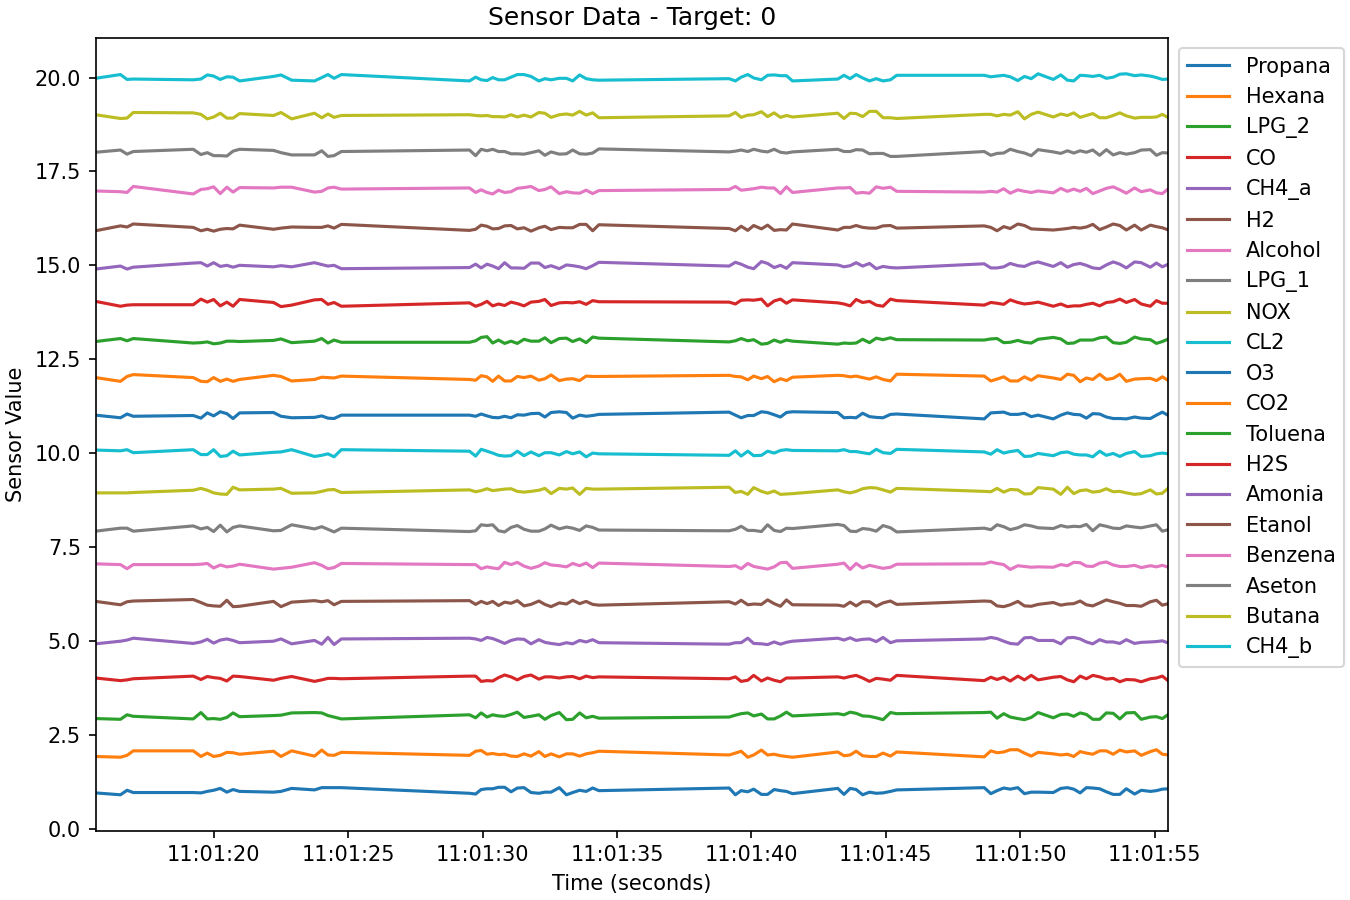

The file beside this chart, header and first rows:
Time, Propana, Hexana, LPG_2, CO, CH4_a, H2, Alcohol, LPG_1, NOX, CL2, O3, CO2, Toluena, H2S, Amonia, Etanol, Benzena, Aseton, Butana, CH4_b, Target
2024-06-28 11:01:15.603242, 0.95, 1.92, 2.93, 4.01, 4.92, 6.05, 7.05, 7.92, 8.94, 10.08, 11.01, 12.01, 12.97, 14.04, 14.9, 15.92, 16.98, 18.01, 19.01, 19.98, 0
2024-06-28 11:01:16.530377, 0.9, 1.9, 2.91, 3.94, 4.99, 5.96, 7.03, 8.0, 8.94, 10.06, 10.94, 11.91, 13.05, 13.91, 14.98, 16.05, 16.96, 18.07, 18.91, 20.08, 0
2024-06-28 11:01:16.775036, 1.02, 1.95, 3.03, 3.96, 5.02, 6.04, 6.92, 8.0, 8.94, 10.09, 11.04, 12.04, 12.99, 13.94, 14.9, 16.02, 16.94, 17.96, 18.92, 19.95, 0
2024-06-28 11:01:17.006283, 0.96, 2.07, 2.99, 3.99, 5.07, 6.06, 7.03, 7.92, 8.95, 10.01, 10.98, 12.09, 13.05, 13.95, 14.95, 16.1, 17.1, 18.03, 19.07, 19.96, 0
2024-06-28 11:01:19.237492, 0.96, 2.07, 2.92, 4.06, 4.93, 6.1, 7.03, 8.06, 9.01, 10.09, 11.0, 12.01, 12.93, 13.95, 15.06, 16.01, 16.9, 18.09, 19.06, 19.94, 0
2024-06-28 11:01:19.522971, 0.95, 1.92, 3.09, 3.97, 4.97, 6.02, 7.04, 7.98, 9.06, 9.96, 10.93, 11.91, 12.94, 14.1, 15.07, 15.92, 17.02, 17.95, 19.02, 19.96, 0
2024-06-28 11:01:19.760627, 0.99, 2.01, 2.92, 4.05, 5.04, 5.95, 7.06, 8.02, 9.01, 9.96, 11.07, 11.9, 12.96, 14.02, 14.98, 15.96, 17.04, 18.0, 18.9, 20.07, 0
2024-06-28 11:01:19.996551, 1.02, 1.92, 2.93, 4.02, 4.94, 5.93, 6.94, 7.91, 8.94, 10.09, 10.99, 12.01, 12.91, 14.09, 15.07, 15.91, 17.09, 17.92, 18.95, 20.04, 0
2024-06-28 11:01:20.242972, 1.07, 1.95, 2.91, 4.0, 5.02, 5.92, 7.02, 8.08, 8.91, 9.91, 11.1, 11.91, 12.93, 13.92, 14.97, 15.96, 16.91, 17.92, 19.05, 19.95, 0
2024-06-28 11:01:20.487507, 0.97, 2.03, 2.96, 3.93, 5.05, 6.08, 6.97, 7.9, 8.9, 9.93, 11.05, 11.97, 12.98, 14.02, 15.0, 15.98, 17.08, 17.91, 18.92, 20.02, 0
2024-06-28 11:01:20.718482, 1.04, 2.02, 3.08, 4.06, 5.01, 5.91, 6.99, 8.02, 9.09, 10.05, 10.92, 11.91, 12.98, 13.91, 14.95, 15.97, 16.95, 18.04, 18.92, 20.01, 0
2024-06-28 11:01:20.962162, 0.99, 1.98, 2.98, 4.05, 4.95, 5.92, 7.04, 8.06, 9.02, 9.95, 11.07, 11.96, 12.97, 14.09, 15.0, 16.07, 17.07, 18.09, 19.04, 19.91, 0
2024-06-28 11:01:22.224618, 0.97, 2.06, 3.01, 3.95, 4.99, 6.05, 6.91, 7.93, 9.04, 10.02, 11.08, 12.07, 13.0, 14.01, 14.96, 15.96, 17.06, 18.06, 18.99, 20.03, 0
2024-06-28 11:01:22.500692, 0.99, 1.92, 3.02, 4.0, 5.05, 5.91, 6.93, 7.94, 9.06, 10.03, 10.98, 12.04, 13.04, 13.9, 14.99, 15.99, 17.08, 18.0, 19.07, 20.07, 0
2024-06-28 11:01:22.897265, 1.07, 2.07, 3.08, 4.05, 4.92, 6.03, 6.96, 8.09, 8.93, 10.09, 10.94, 11.92, 12.94, 13.94, 14.96, 16.02, 17.08, 17.94, 18.9, 19.93, 0
2024-06-28 11:01:23.748640, 1.03, 1.93, 3.09, 3.92, 5.01, 6.07, 7.08, 7.98, 8.94, 9.91, 10.95, 11.96, 12.98, 14.08, 15.07, 16.01, 16.95, 17.94, 19.05, 19.91, 0
2024-06-28 11:01:24.018255, 1.09, 2.09, 3.08, 3.96, 4.91, 6.04, 7.01, 8.04, 8.98, 9.94, 10.99, 12.02, 13.05, 14.09, 15.02, 16.01, 16.97, 18.05, 18.93, 20.0, 0
2024-06-28 11:01:24.248003, 1.09, 1.96, 3.01, 4.0, 5.09, 6.07, 6.92, 7.97, 9.02, 9.98, 10.93, 12.01, 12.93, 13.96, 14.98, 16.05, 17.06, 17.9, 19.03, 20.08, 0
2024-06-28 11:01:24.475942, 1.09, 1.95, 2.97, 4.0, 4.9, 5.96, 6.95, 7.9, 9.03, 9.9, 10.92, 12.0, 13.01, 14.01, 15.0, 15.99, 17.08, 17.92, 18.94, 19.98, 0
2024-06-28 11:01:24.747406, 1.09, 2.03, 2.92, 3.99, 5.05, 6.05, 7.06, 8.0, 8.95, 10.09, 11.01, 12.05, 12.95, 13.91, 14.91, 16.09, 17.03, 18.03, 18.99, 20.08, 0
2024-06-28 11:01:29.514646, 0.94, 1.95, 3.03, 4.06, 5.07, 6.07, 7.03, 7.91, 9.02, 10.05, 11.01, 11.96, 12.95, 14.0, 14.94, 15.93, 17.06, 18.07, 19.01, 19.91, 0
2024-06-28 11:01:29.742116, 0.92, 2.06, 2.95, 4.06, 5.05, 5.97, 7.03, 7.93, 8.97, 9.92, 10.98, 11.94, 12.99, 13.91, 15.03, 15.96, 16.94, 17.92, 18.99, 20.01, 0
2024-06-28 11:01:29.948540, 1.04, 2.08, 3.08, 3.92, 5.01, 6.05, 6.92, 8.09, 9.0, 10.1, 11.04, 12.06, 13.08, 13.96, 14.93, 16.07, 17.01, 18.09, 18.98, 19.94, 0
2024-06-28 11:01:30.165375, 1.06, 1.98, 2.97, 3.94, 5.09, 5.99, 6.97, 8.07, 9.05, 10.05, 10.99, 12.03, 13.1, 14.04, 15.03, 16.04, 16.94, 18.05, 18.99, 19.92, 0
2024-06-28 11:01:30.376643, 1.06, 2.0, 3.03, 3.93, 5.06, 6.05, 6.94, 8.09, 9.0, 10.0, 10.95, 11.91, 12.93, 13.92, 14.98, 15.97, 16.9, 18.09, 18.96, 20.0, 0
2024-06-28 11:01:30.594616, 1.1, 1.97, 3.0, 4.02, 5.0, 5.94, 6.92, 7.93, 9.02, 9.94, 10.94, 12.05, 13.01, 13.97, 14.91, 15.98, 17.0, 18.03, 18.96, 19.94, 0
2024-06-28 11:01:30.821383, 1.1, 1.98, 2.99, 4.09, 4.93, 6.03, 7.09, 7.9, 9.04, 9.92, 10.98, 11.92, 12.92, 13.93, 15.07, 16.05, 16.94, 18.03, 18.95, 19.94, 0
2024-06-28 11:01:31.060402, 0.98, 1.93, 3.04, 4.04, 5.01, 6.0, 7.03, 8.02, 9.05, 9.93, 10.94, 11.92, 12.98, 14.02, 14.93, 16.06, 16.96, 17.97, 19.01, 20.01, 0
2024-06-28 11:01:31.293918, 1.08, 1.92, 3.1, 3.96, 5.05, 6.07, 7.09, 8.07, 8.98, 10.05, 11.02, 12.04, 12.92, 13.98, 14.93, 15.97, 17.05, 17.97, 18.95, 20.08, 0
2024-06-28 11:01:31.542833, 1.09, 1.99, 2.96, 4.05, 5.04, 5.93, 6.99, 7.97, 8.96, 9.93, 11.01, 12.01, 13.03, 13.92, 14.92, 16.0, 17.07, 17.96, 19.0, 20.08, 0
2024-06-28 11:01:31.801071, 0.96, 1.93, 2.99, 4.09, 4.92, 5.97, 6.93, 7.92, 8.98, 10.03, 11.05, 12.05, 12.98, 14.02, 15.06, 15.91, 17.1, 18.0, 18.95, 20.03, 0
2024-06-28 11:01:32.095751, 0.94, 2.05, 3.03, 3.98, 5.03, 6.06, 6.99, 7.92, 9.01, 9.93, 11.06, 11.94, 12.98, 14.04, 15.06, 16.0, 16.99, 18.05, 19.07, 19.91, 0
2024-06-28 11:01:32.318335, 0.97, 1.92, 2.91, 4.04, 4.96, 5.97, 7.08, 7.98, 9.06, 10.01, 10.96, 11.98, 13.07, 14.09, 14.94, 16.04, 17.02, 17.93, 19.05, 19.97, 0
2024-06-28 11:01:32.548469, 0.97, 1.99, 3.01, 4.04, 4.93, 5.91, 7.02, 8.08, 8.92, 10.01, 11.08, 12.08, 12.94, 13.93, 14.99, 15.95, 17.09, 18.02, 18.94, 19.94, 0
2024-06-28 11:01:32.854546, 1.09, 1.91, 3.09, 4.01, 4.9, 6.01, 7.0, 7.98, 9.06, 9.95, 11.1, 11.93, 13.05, 14.0, 14.91, 16.01, 16.91, 17.96, 19.01, 19.98, 0
2024-06-28 11:01:33.120711, 0.9, 1.99, 2.9, 4.04, 4.95, 5.98, 6.97, 8.03, 9.04, 10.04, 11.08, 11.97, 13.06, 14.01, 15.01, 16.0, 16.96, 17.97, 19.03, 19.98, 0
2024-06-28 11:01:33.353138, 0.96, 1.99, 2.91, 4.05, 4.92, 6.08, 7.06, 8.0, 9.07, 9.98, 10.93, 11.98, 12.97, 14.0, 14.99, 16.0, 16.93, 18.07, 19.0, 19.91, 0
2024-06-28 11:01:33.611151, 1.02, 1.93, 3.08, 3.99, 5.01, 5.99, 7.0, 7.94, 8.9, 10.03, 11.01, 11.93, 13.04, 14.03, 14.96, 16.09, 16.92, 17.97, 19.1, 20.07, 0
2024-06-28 11:01:33.853315, 0.99, 1.99, 2.95, 4.06, 4.97, 6.05, 7.07, 8.06, 9.06, 9.9, 10.98, 12.05, 12.94, 13.96, 14.91, 16.09, 17.0, 17.96, 19.0, 19.97, 0
2024-06-28 11:01:34.096870, 1.08, 2.02, 2.99, 4.02, 5.03, 5.97, 6.95, 8.02, 9.04, 10.0, 11.0, 12.04, 13.09, 14.06, 14.99, 15.92, 16.91, 17.99, 19.06, 19.94, 0
2024-06-28 11:01:34.328601, 1.01, 2.06, 2.94, 4.04, 4.95, 5.95, 7.07, 7.95, 9.04, 9.98, 11.03, 12.04, 13.06, 14.03, 15.08, 16.08, 16.99, 18.1, 18.93, 19.93, 0
2024-06-28 11:01:39.173237, 1.08, 1.96, 2.97, 3.99, 4.91, 6.04, 6.98, 7.93, 9.09, 9.94, 11.09, 12.07, 12.96, 14.02, 14.98, 15.98, 17.02, 18.02, 18.98, 19.97, 0
2024-06-28 11:01:39.405173, 0.9, 2.01, 3.02, 4.04, 4.95, 5.98, 7.0, 7.97, 8.95, 10.06, 11.01, 12.04, 12.99, 13.97, 15.08, 15.92, 17.1, 18.04, 19.07, 19.91, 0
2024-06-28 11:01:39.619853, 1.01, 2.06, 3.06, 3.92, 4.95, 6.08, 6.92, 8.05, 8.98, 9.92, 10.94, 12.03, 13.05, 14.07, 15.03, 16.04, 17.0, 18.07, 18.94, 20.01, 0
2024-06-28 11:01:39.866523, 0.98, 1.9, 3.08, 3.95, 5.07, 5.96, 7.06, 7.94, 8.9, 10.05, 11.0, 11.95, 12.99, 14.08, 14.95, 15.93, 17.02, 18.03, 19.0, 20.08, 0
2024-06-28 11:01:40.086130, 1.05, 1.96, 3.0, 4.08, 4.93, 5.98, 6.98, 7.94, 9.08, 9.93, 11.0, 12.05, 13.02, 14.07, 14.91, 16.06, 17.04, 18.09, 19.01, 19.99, 0
2024-06-28 11:01:40.374188, 0.91, 2.09, 3.05, 3.93, 4.92, 5.97, 6.94, 7.91, 8.98, 9.94, 11.1, 11.98, 12.9, 14.1, 15.1, 15.97, 17.08, 18.04, 19.09, 19.94, 0
2024-06-28 11:01:40.602918, 0.91, 1.96, 2.92, 4.01, 4.9, 6.09, 6.91, 8.09, 8.93, 10.05, 11.08, 12.04, 12.92, 13.92, 15.05, 16.07, 17.06, 18.02, 18.96, 20.06, 0
2024-06-28 11:01:40.847896, 1.04, 1.98, 2.92, 3.95, 4.97, 5.99, 6.97, 7.94, 8.99, 10.0, 11.02, 11.9, 13.01, 14.05, 14.94, 15.93, 17.06, 18.09, 19.06, 20.07, 0
2024-06-28 11:01:41.082360, 1.01, 1.94, 3.0, 3.91, 4.91, 5.92, 7.08, 7.91, 8.9, 10.07, 10.96, 11.98, 12.95, 14.1, 15.0, 15.95, 16.91, 18.01, 18.94, 20.05, 0
2024-06-28 11:01:41.305168, 0.99, 1.92, 3.1, 4.01, 4.96, 6.09, 7.09, 8.0, 8.91, 10.09, 11.08, 11.93, 13.01, 13.99, 14.92, 15.94, 17.09, 17.99, 18.99, 20.05, 0
2024-06-28 11:01:41.529074, 0.93, 1.9, 3.0, 4.01, 4.99, 5.96, 6.93, 7.99, 8.92, 10.07, 11.1, 12.02, 12.98, 14.08, 15.07, 16.1, 16.94, 18.02, 18.95, 19.91, 0
2024-06-28 11:01:43.214022, 1.07, 2.04, 3.06, 4.04, 5.07, 5.95, 7.04, 8.1, 9.02, 10.06, 11.08, 12.07, 12.9, 14.0, 15.01, 15.94, 17.06, 18.09, 19.05, 19.96, 0
2024-06-28 11:01:43.445432, 0.91, 1.94, 3.03, 4.01, 5.02, 5.92, 7.07, 8.07, 8.97, 10.09, 10.94, 12.06, 12.93, 13.97, 14.96, 16.01, 17.06, 18.03, 18.91, 20.06, 0
2024-06-28 11:01:43.674387, 1.07, 1.96, 3.1, 4.05, 5.08, 6.03, 6.9, 7.92, 8.94, 10.04, 10.95, 12.03, 12.92, 13.92, 14.99, 16.01, 17.07, 18.03, 19.05, 19.97, 0
2024-06-28 11:01:43.897152, 1.04, 2.06, 3.07, 4.08, 5.01, 5.93, 7.06, 7.91, 8.98, 10.04, 10.94, 12.05, 12.93, 14.09, 15.07, 16.06, 16.92, 18.08, 19.04, 20.08, 0
2024-06-28 11:01:44.139255, 0.9, 1.94, 3.0, 4.01, 5.04, 6.04, 6.94, 7.99, 9.05, 10.01, 11.06, 12.01, 13.03, 14.01, 14.98, 16.01, 16.94, 18.07, 18.96, 19.99, 0
2024-06-28 11:01:44.394588, 0.97, 1.92, 2.99, 3.92, 5.05, 6.04, 7.01, 7.97, 9.08, 9.98, 10.97, 11.97, 12.94, 14.04, 15.05, 15.99, 16.92, 17.97, 19.1, 19.91, 0
2024-06-28 11:01:44.645146, 0.94, 1.92, 2.95, 4.0, 4.98, 5.92, 6.97, 7.92, 9.07, 10.1, 10.95, 12.03, 13.06, 13.94, 14.91, 15.99, 17.09, 17.98, 19.1, 19.97, 0
2024-06-28 11:01:44.897715, 0.95, 2.01, 2.9, 3.98, 5.09, 6.01, 6.93, 8.07, 9.02, 10.01, 10.94, 11.96, 13.02, 13.91, 14.97, 16.05, 17.05, 17.98, 18.93, 19.91, 0
... 29 more rows
